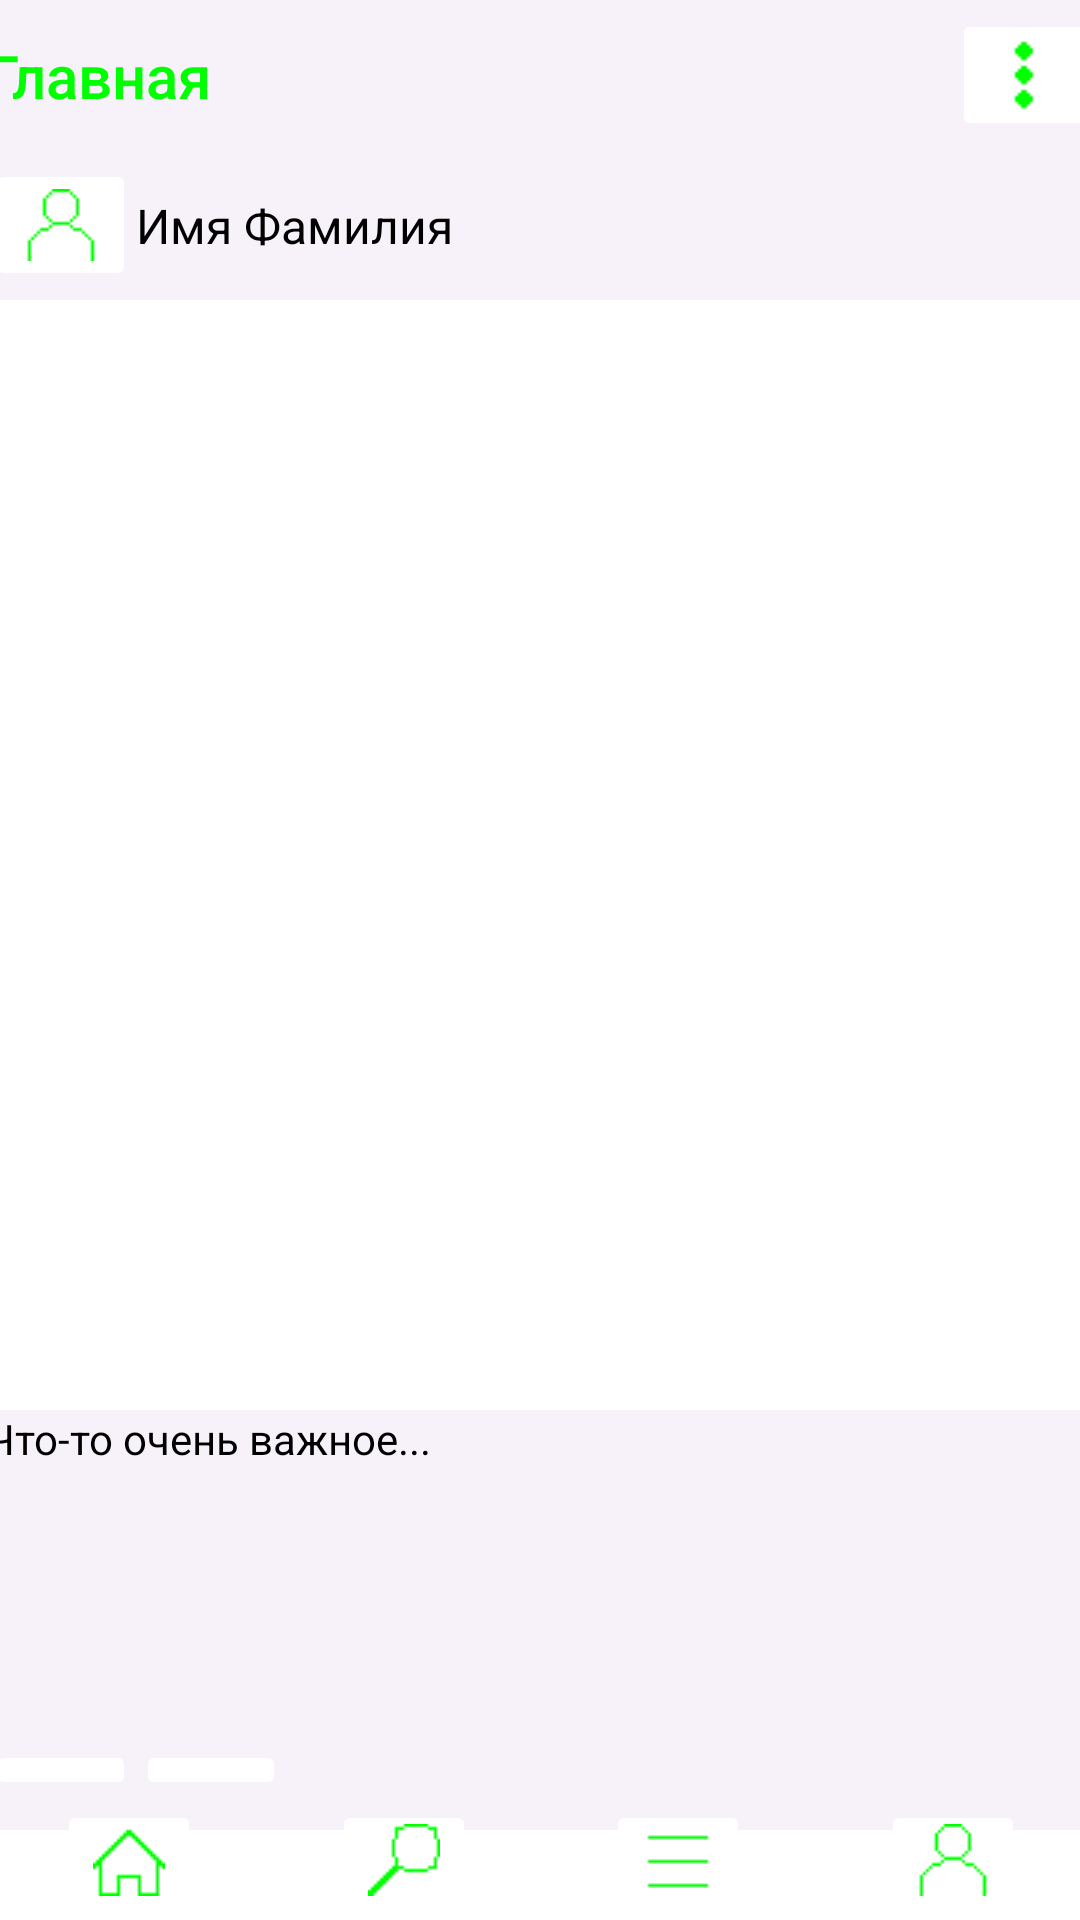

This screen was rendered from an Android layout file. Write that file and the resources it references.
<!-- AndroidManifest.xml: application theme Base.Theme.Project1 -->
<!-- res/layout/activity_osnova.xml -->
<?xml version="1.0" encoding="utf-8"?>
<androidx.constraintlayout.widget.ConstraintLayout xmlns:android="http://schemas.android.com/apk/res/android"
    xmlns:app="http://schemas.android.com/apk/res-auto"
    xmlns:tools="http://schemas.android.com/tools"
    android:id="@+id/main"
    android:layout_width="match_parent"
    android:layout_height="match_parent"
    tools:context=".osnova">

    <com.google.android.material.navigation.NavigationView
        android:id="@+id/navigationView"
        android:layout_width="410dp"
        android:layout_height="50dp"
        app:layout_constraintEnd_toEndOf="parent"
        app:layout_constraintStart_toStartOf="parent"
        app:layout_constraintTop_toTopOf="parent">

        <androidx.constraintlayout.widget.ConstraintLayout
            android:layout_width="match_parent"
            android:layout_height="match_parent">

            <TextView
                android:id="@+id/textView5"
                android:layout_width="wrap_content"
                android:layout_height="wrap_content"
                android:layout_marginStart="20dp"
                android:text="Главная"
                android:textSize="20sp"
                app:layout_constraintBottom_toBottomOf="parent"
                app:layout_constraintStart_toStartOf="parent"
                app:layout_constraintTop_toTopOf="parent"
                style="@style/TextAppearance.AppCompat.Title."/>

            <ImageButton
                android:id="@+id/button_add_post"
                android:layout_width="wrap_content"
                android:layout_height="wrap_content"
                android:layout_marginEnd="20dp"
                app:layout_constraintBottom_toBottomOf="parent"
                app:layout_constraintEnd_toEndOf="parent"
                app:layout_constraintTop_toTopOf="parent"
                app:srcCompat="@drawable/three_points_icon" />
        </androidx.constraintlayout.widget.ConstraintLayout>
    </com.google.android.material.navigation.NavigationView>

    <ScrollView
        android:id="@+id/scrollView3"
        android:layout_width="410dp"
        android:layout_height="621dp"
        app:layout_constraintEnd_toEndOf="parent"
        app:layout_constraintStart_toStartOf="parent"
        app:layout_constraintTop_toBottomOf="@+id/navigationView">

        <LinearLayout
            android:layout_width="match_parent"
            android:layout_height="wrap_content"
            android:orientation="vertical">

            <com.google.android.material.navigation.NavigationView
                android:layout_width="match_parent"
                android:layout_height="50dp">

                <androidx.constraintlayout.widget.ConstraintLayout
                    android:layout_width="match_parent"
                    android:layout_height="match_parent">

                    <ImageButton
                        android:id="@+id/imageButton8"
                        android:layout_width="50dp"
                        android:layout_height="wrap_content"
                        android:layout_marginStart="20dp"
                        app:layout_constraintBottom_toBottomOf="parent"
                        app:layout_constraintStart_toStartOf="parent"
                        app:layout_constraintTop_toTopOf="parent"
                        app:srcCompat="@drawable/ai_icon" />

                    <TextView
                        android:id="@+id/textView6"
                        android:layout_width="wrap_content"
                        android:layout_height="wrap_content"
                        android:text="Имя Фамилия"
                        android:textSize="16sp"
                        app:layout_constraintBottom_toBottomOf="parent"
                        app:layout_constraintStart_toEndOf="@+id/imageButton8"
                        app:layout_constraintTop_toTopOf="parent"
                        style="@style/TextAppearance.AppCompat."/>

                </androidx.constraintlayout.widget.ConstraintLayout>

            </com.google.android.material.navigation.NavigationView>

            <ImageView
                android:id="@+id/imageView"
                android:layout_width="370dp"
                android:layout_height="370dp"
                android:layout_marginLeft="20dp"
                android:layout_marginRight="20dp"
                app:srcCompat="@drawable/ic_launcher_foreground" />

            <com.google.android.material.navigation.NavigationView
                android:layout_width="match_parent"
                android:layout_height="100dp">

                <androidx.constraintlayout.widget.ConstraintLayout
                    android:layout_width="match_parent"
                    android:layout_height="match_parent">

                    <TextView
                        android:id="@+id/textView7"
                        android:layout_width="0dp"
                        android:layout_height="0dp"
                        android:layout_marginStart="20dp"
                        android:layout_marginEnd="20dp"
                        android:text="Что-то очень важное..."
                        app:layout_constraintBottom_toBottomOf="parent"
                        app:layout_constraintEnd_toEndOf="parent"
                        app:layout_constraintStart_toStartOf="parent"
                        app:layout_constraintTop_toTopOf="parent"
                        style="@style/TextAppearance.AppCompat."/>
                </androidx.constraintlayout.widget.ConstraintLayout>
            </com.google.android.material.navigation.NavigationView>

            <com.google.android.material.navigation.NavigationView
                android:layout_width="match_parent"
                android:layout_height="match_parent">

                <androidx.constraintlayout.widget.ConstraintLayout
                    android:layout_width="match_parent"
                    android:layout_height="40dp">

                    <ImageButton
                        android:id="@+id/button_like"
                        android:layout_width="50dp"
                        android:layout_height="wrap_content"
                        android:layout_marginStart="20dp"
                        app:layout_constraintBottom_toBottomOf="parent"
                        app:layout_constraintEnd_toStartOf="@+id/button_commet"
                        app:layout_constraintStart_toStartOf="parent"
                        app:layout_constraintTop_toTopOf="parent"
                        app:srcCompat="@drawable/ic_launcher_foreground" />

                    <ImageButton
                        android:id="@+id/button_commet"
                        android:layout_width="50dp"
                        android:layout_height="wrap_content"
                        app:layout_constraintBottom_toBottomOf="parent"
                        app:layout_constraintStart_toEndOf="@+id/button_like"
                        app:layout_constraintTop_toTopOf="parent"
                        app:srcCompat="@drawable/ic_launcher_foreground" />
                </androidx.constraintlayout.widget.ConstraintLayout>

            </com.google.android.material.navigation.NavigationView>

        </LinearLayout>
    </ScrollView>

    <com.google.android.material.bottomnavigation.BottomNavigationView
        android:id="@+id/Osnova_BottomNav"
        android:layout_width="410dp"
        android:layout_height="40dp"
        android:background="#00000000"
        app:layout_constraintBottom_toBottomOf="parent"
        app:layout_constraintEnd_toEndOf="parent"
        app:layout_constraintStart_toStartOf="parent">

        <androidx.constraintlayout.widget.ConstraintLayout
            android:layout_width="match_parent"
            android:layout_height="match_parent"
            android:background="#00000000">

            <ImageButton
                android:id="@+id/Osnova_AI_Button"
                android:layout_width="wrap_content"
                android:layout_height="wrap_content"
                app:layout_constraintBottom_toBottomOf="parent"
                app:layout_constraintEnd_toEndOf="parent"
                app:layout_constraintStart_toEndOf="@+id/Osnova_Menu_Button"
                app:layout_constraintTop_toTopOf="parent"
                app:srcCompat="@drawable/ai_icon" />

            <ImageButton
                android:id="@+id/Osnova_Menu_Button"
                android:layout_width="wrap_content"
                android:layout_height="wrap_content"
                app:layout_constraintBottom_toBottomOf="parent"
                app:layout_constraintEnd_toStartOf="@+id/Osnova_AI_Button"
                app:layout_constraintStart_toEndOf="@+id/Osnova_Search_Button"
                app:layout_constraintTop_toTopOf="parent"
                app:srcCompat="@drawable/menu_icon" />

            <ImageButton
                android:id="@+id/Osnova_Search_Button"
                android:layout_width="wrap_content"
                android:layout_height="wrap_content"
                app:layout_constraintBottom_toBottomOf="parent"
                app:layout_constraintEnd_toStartOf="@+id/Osnova_Menu_Button"
                app:layout_constraintStart_toEndOf="@+id/Osnova_Osnova_Button"
                app:layout_constraintTop_toTopOf="parent"
                app:srcCompat="@drawable/search_icon" />

            <ImageButton
                android:id="@+id/Osnova_Osnova_Button"
                android:layout_width="wrap_content"
                android:layout_height="wrap_content"
                app:layout_constraintBottom_toBottomOf="parent"
                app:layout_constraintEnd_toStartOf="@+id/Osnova_Search_Button"
                app:layout_constraintStart_toStartOf="parent"
                app:layout_constraintTop_toTopOf="parent"
                app:srcCompat="@drawable/osnova_icon" />
        </androidx.constraintlayout.widget.ConstraintLayout>
    </com.google.android.material.bottomnavigation.BottomNavigationView>

</androidx.constraintlayout.widget.ConstraintLayout>
<!-- resources referenced by this layout -->
<resources>
  <!-- drawable ai_icon: png bitmap (drawable, 240 bytes) -->
  <!-- drawable ic_launcher_foreground: webp bitmap (mipmap-hdpi, 1556 bytes) -->
  <!-- drawable menu_icon: png bitmap (drawable, 558 bytes) -->
  <!-- drawable osnova_icon: png bitmap (drawable, 276 bytes) -->
  <!-- drawable search_icon: png bitmap (drawable, 663 bytes) -->
  <!-- drawable three_points_icon: png bitmap (drawable, 220 bytes) -->
  <style name="TextAppearance.AppCompat.">
          <item name="android:textColor">@color/black</item>
      </style>
  <style name="TextAppearance.AppCompat.Title.">
          <item name="itemTextAppearanceActiveBoldEnabled">true</item>
          <item name="android:textColor">@color/lightGreen</item>
      </style>
  <style name="Base.Theme.Project1" parent="Theme.Material3.DayNight.NoActionBar">
          <item name="colorPrimary">@color/lightGreen</item>
          <item name="colorOnPrimary">@color/white</item>
          <item name="android:colorBackground"> @color/white</item>
          <item name="colorSurface"> @color/white</item>
          <item name="colorOnSurface">@color/white</item>
          <item name="android:statusBarColor">@color/white</item>
          <item name="android:textColor">@color/lightGreen</item>
          <item name="android:colorButtonNormal">@color/white</item>
          <item name="tint">@color/lightGreen</item>
      </style>
  <color name="black">#000000</color>
  <color name="lightGreen">#00FF00</color>
  <color name="white">#FFFFFF</color>
</resources>
